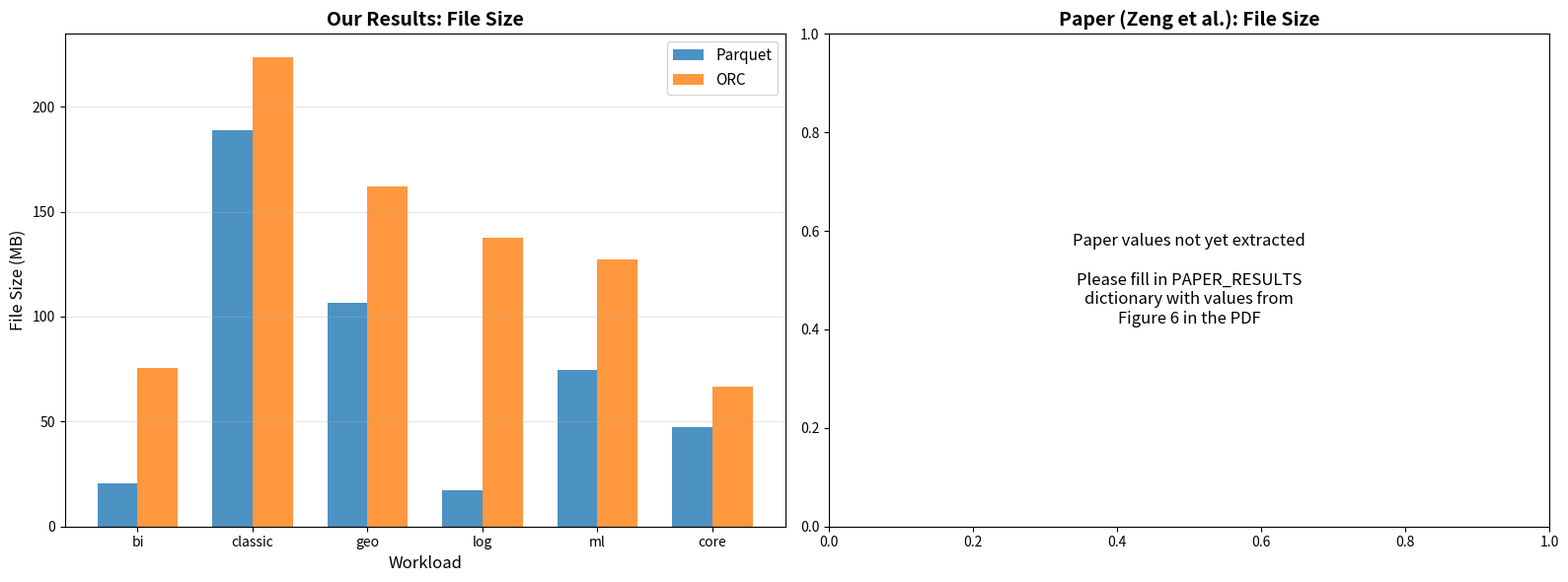
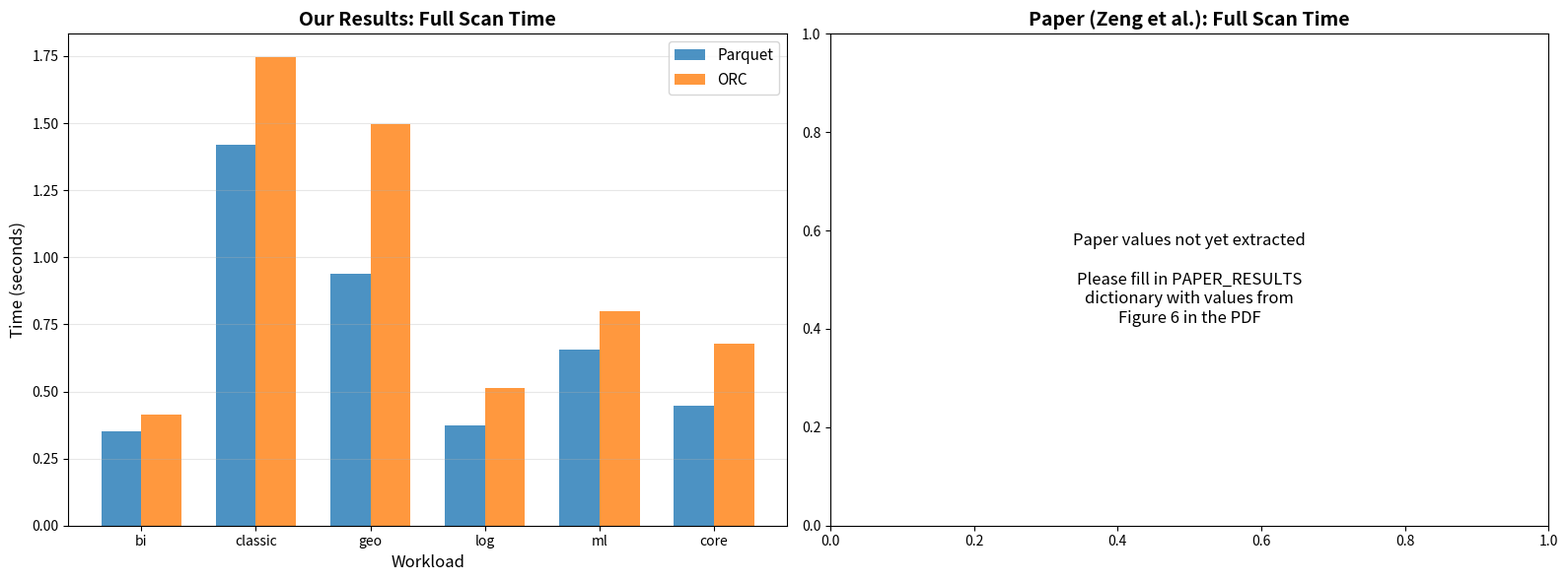
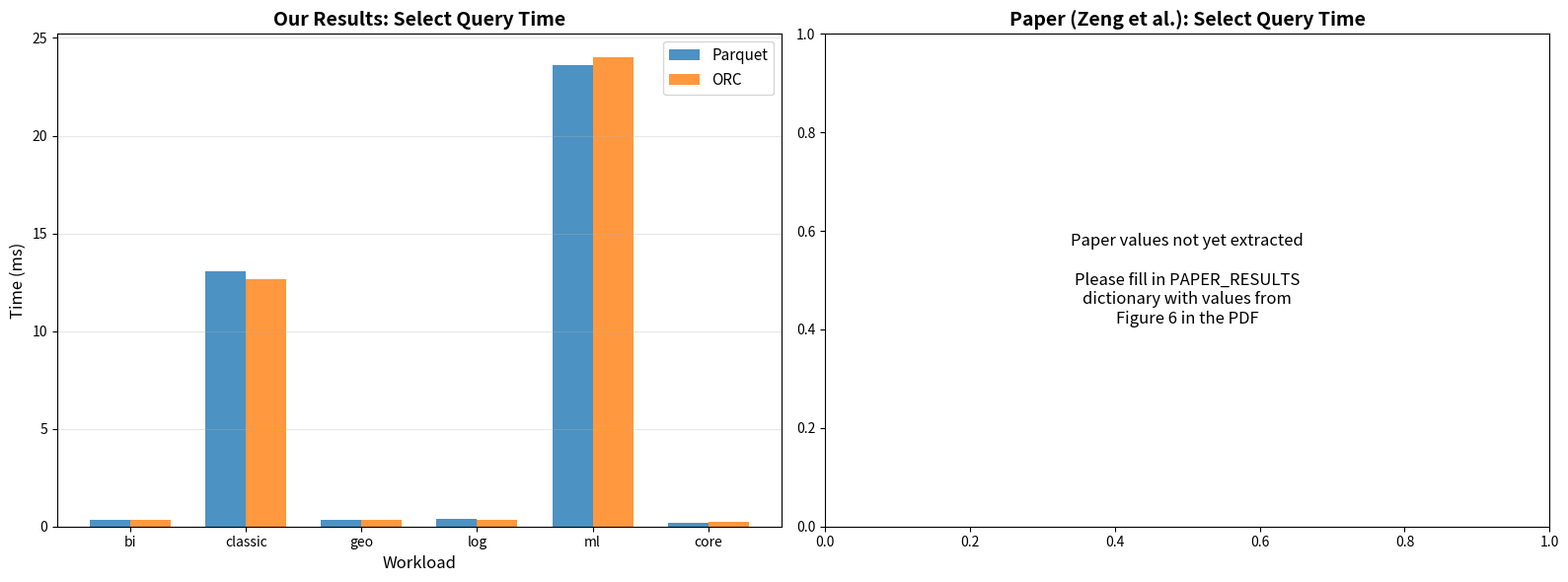

Write the Python code that produced these figures, in order. (Note: this script raises an exception after producing the figures.)
#!/usr/bin/env python3
"""
Extract and compare with paper's Figure 6 values.

This script helps extract numerical values from Figure 6 in the paper
and creates side-by-side comparisons with our results.
"""

import json
import matplotlib.pyplot as plt
import numpy as np

# Our results (from benchmark_results_bare-metal.json)
OUR_RESULTS = {
    'workloads': ['bi', 'classic', 'geo', 'log', 'ml', 'core'],
    'file_size_mb': {
        'parquet': [20.51, 188.71, 106.40, 17.05, 74.66, 47.54],
        'orc': [75.52, 223.57, 162.13, 137.77, 127.12, 66.58]
    },
    'full_scan_time_sec': {
        'parquet': [0.353, 1.418, 0.938, 0.372, 0.656, 0.445],
        'orc': [0.412, 1.746, 1.495, 0.514, 0.798, 0.678]
    },
    'select_time_ms': {
        'parquet': [0.35, 13.06, 0.36, 0.38, 23.63, 0.20],
        'orc': [0.34, 12.68, 0.32, 0.32, 24.01, 0.23]
    }
}

# Paper's Figure 6 values (TO BE FILLED IN from PDF)
# Extract these values by reading the bar chart heights in Figure 6
PAPER_RESULTS = {
    'workloads': ['bi', 'classic', 'geo', 'log', 'ml', 'core'],
    'file_size_mb': {
        'parquet': None,  # Fill in from Figure 6a
        'orc': None
    },
    'full_scan_time_sec': {
        'parquet': None,  # Fill in from Figure 6b
        'orc': None
    },
    'select_time_ms': {
        'parquet': None,  # Fill in from Figure 6c
        'orc': None
    }
}

def plot_side_by_side_comparison(our_data, paper_data, workloads, metric_name, ylabel, filename):
    """Create side-by-side comparison plots."""
    fig, axes = plt.subplots(1, 2, figsize=(16, 6))
    
    x = np.arange(len(workloads))
    width = 0.35
    
    # Our results
    ax = axes[0]
    ax.bar(x - width/2, our_data['parquet'], width, label='Parquet', color='#1f77b4', alpha=0.8)
    ax.bar(x + width/2, our_data['orc'], width, label='ORC', color='#ff7f0e', alpha=0.8)
    ax.set_xlabel('Workload', fontsize=12)
    ax.set_ylabel(ylabel, fontsize=12)
    ax.set_title(f'Our Results: {metric_name}', fontsize=14, fontweight='bold')
    ax.set_xticks(x)
    ax.set_xticklabels(workloads)
    ax.legend(fontsize=11)
    ax.grid(True, alpha=0.3, axis='y')
    
    # Paper's results (if available)
    if paper_data and paper_data['parquet'] and paper_data['orc']:
        ax = axes[1]
        ax.bar(x - width/2, paper_data['parquet'], width, label='Parquet', color='#1f77b4', alpha=0.8)
        ax.bar(x + width/2, paper_data['orc'], width, label='ORC', color='#ff7f0e', alpha=0.8)
        ax.set_xlabel('Workload', fontsize=12)
        ax.set_ylabel(ylabel, fontsize=12)
        ax.set_title(f'Paper (Zeng et al.): {metric_name}', fontsize=14, fontweight='bold')
        ax.set_xticks(x)
        ax.set_xticklabels(workloads)
        ax.legend(fontsize=11)
        ax.grid(True, alpha=0.3, axis='y')
        
        # Match y-axis scales
        y_max = max(
            max(our_data['parquet'] + our_data['orc']),
            max(paper_data['parquet'] + paper_data['orc'])
        ) * 1.1
        axes[0].set_ylim(0, y_max)
        axes[1].set_ylim(0, y_max)
    else:
        axes[1].text(0.5, 0.5, 'Paper values not yet extracted\n\nPlease fill in PAPER_RESULTS\ndictionary with values from\nFigure 6 in the PDF', 
                    ha='center', va='center', fontsize=12, transform=axes[1].transAxes)
        axes[1].set_title(f'Paper (Zeng et al.): {metric_name}', fontsize=14, fontweight='bold')
    
    plt.tight_layout()
    plt.savefig(f'figures/{filename}', dpi=300, bbox_inches='tight')
    plt.close()
    print(f"  ✓ Saved: figures/{filename}")

def print_comparison_table(our_data, paper_data, workloads, metric_name, unit=""):
    """Print detailed comparison table."""
    print(f"\n{'='*80}")
    print(f"{metric_name} Comparison")
    print(f"{'='*80}")
    print(f"{'Workload':<10} | {'Our Parquet':<15} | {'Our ORC':<15} | ", end="")
    if paper_data and paper_data['parquet'] and paper_data['orc']:
        print(f"{'Paper Parquet':<15} | {'Paper ORC':<15} | {'Parquet Diff %':<15} | {'ORC Diff %':<15}")
        print("-" * 110)
        for i, wl in enumerate(workloads):
            our_p = our_data['parquet'][i]
            our_o = our_data['orc'][i]
            paper_p = paper_data['parquet'][i]
            paper_o = paper_data['orc'][i]
            p_diff = ((our_p - paper_p) / paper_p * 100) if paper_p > 0 else 0
            o_diff = ((our_o - paper_o) / paper_o * 100) if paper_o > 0 else 0
            print(f"{wl:<10} | {our_p:>14.2f}{unit:<1} | {our_o:>14.2f}{unit:<1} | "
                  f"{paper_p:>14.2f}{unit:<1} | {paper_o:>14.2f}{unit:<1} | "
                  f"{p_diff:>14.1f}% | {o_diff:>14.1f}%")
    else:
        print(f"{'Parquet':<15} | {'ORC':<15}")
        print("-" * 50)
        for i, wl in enumerate(workloads):
            print(f"{wl:<10} | {our_data['parquet'][i]:>14.2f}{unit:<1} | {our_data['orc'][i]:>14.2f}{unit:<1}")

def main():
    """Main comparison function."""
    print("=" * 80)
    print("FIGURE 6 COMPARISON: OUR RESULTS vs. PAPER'S RESULTS")
    print("=" * 80)
    
    workloads = OUR_RESULTS['workloads']
    
    # Print comparison tables
    print_comparison_table(OUR_RESULTS['file_size_mb'], PAPER_RESULTS['file_size_mb'], 
                          workloads, "File Size", " MB")
    print_comparison_table(OUR_RESULTS['full_scan_time_sec'], PAPER_RESULTS['full_scan_time_sec'], 
                          workloads, "Full Scan Time", " s")
    print_comparison_table(OUR_RESULTS['select_time_ms'], PAPER_RESULTS['select_time_ms'], 
                          workloads, "Select Query Time", " ms")
    
    # Generate comparison plots
    print("\n" + "=" * 80)
    print("Generating Comparison Visualizations")
    print("=" * 80)
    
    import os
    os.makedirs('figures', exist_ok=True)
    
    plot_side_by_side_comparison(
        OUR_RESULTS['file_size_mb'],
        PAPER_RESULTS['file_size_mb'],
        workloads,
        "File Size",
        "File Size (MB)",
        "figure6a_file_size_comparison.png"
    )
    
    plot_side_by_side_comparison(
        OUR_RESULTS['full_scan_time_sec'],
        PAPER_RESULTS['full_scan_time_sec'],
        workloads,
        "Full Scan Time",
        "Time (seconds)",
        "figure6b_scan_time_comparison.png"
    )
    
    plot_side_by_side_comparison(
        OUR_RESULTS['select_time_ms'],
        PAPER_RESULTS['select_time_ms'],
        workloads,
        "Select Query Time",
        "Time (ms)",
        "figure6c_select_time_comparison.png"
    )
    
    # Analysis
    print("\n" + "=" * 80)
    print("ANALYSIS")
    print("=" * 80)
    
    if PAPER_RESULTS['file_size_mb']['parquet']:
        print("\n✅ Direct comparison possible - Paper's values have been extracted")
        print("   Review the comparison tables and figures above.")
    else:
        print("\n⚠️  Paper's values need to be extracted from Figure 6")
        print("\nTo extract values from Figure 6:")
        print("1. Open the PDF and locate Figure 6 (page ~7)")
        print("2. Read the bar chart heights for each workload")
        print("3. Update PAPER_RESULTS dictionary in this script")
        print("4. Re-run this script")
        print("\nFigure 6 shows:")
        print("  (a) File Size in MB - bar heights represent file sizes")
        print("  (b) Scan Time in seconds - bar heights represent scan times")
        print("  (c) Select Time in ms - bar heights represent select query latencies")
    
    # Export for manual comparison
    export = {
        'our_results': OUR_RESULTS,
        'paper_results': PAPER_RESULTS,
        'note': 'Fill in paper_results with values extracted from Figure 6 in the PDF'
    }
    with open('results/figure6_comparison_data.json', 'w') as f:
        json.dump(export, f, indent=2)
    print(f"\n✓ Exported data to: results/figure6_comparison_data.json")

if __name__ == "__main__":
    main()
